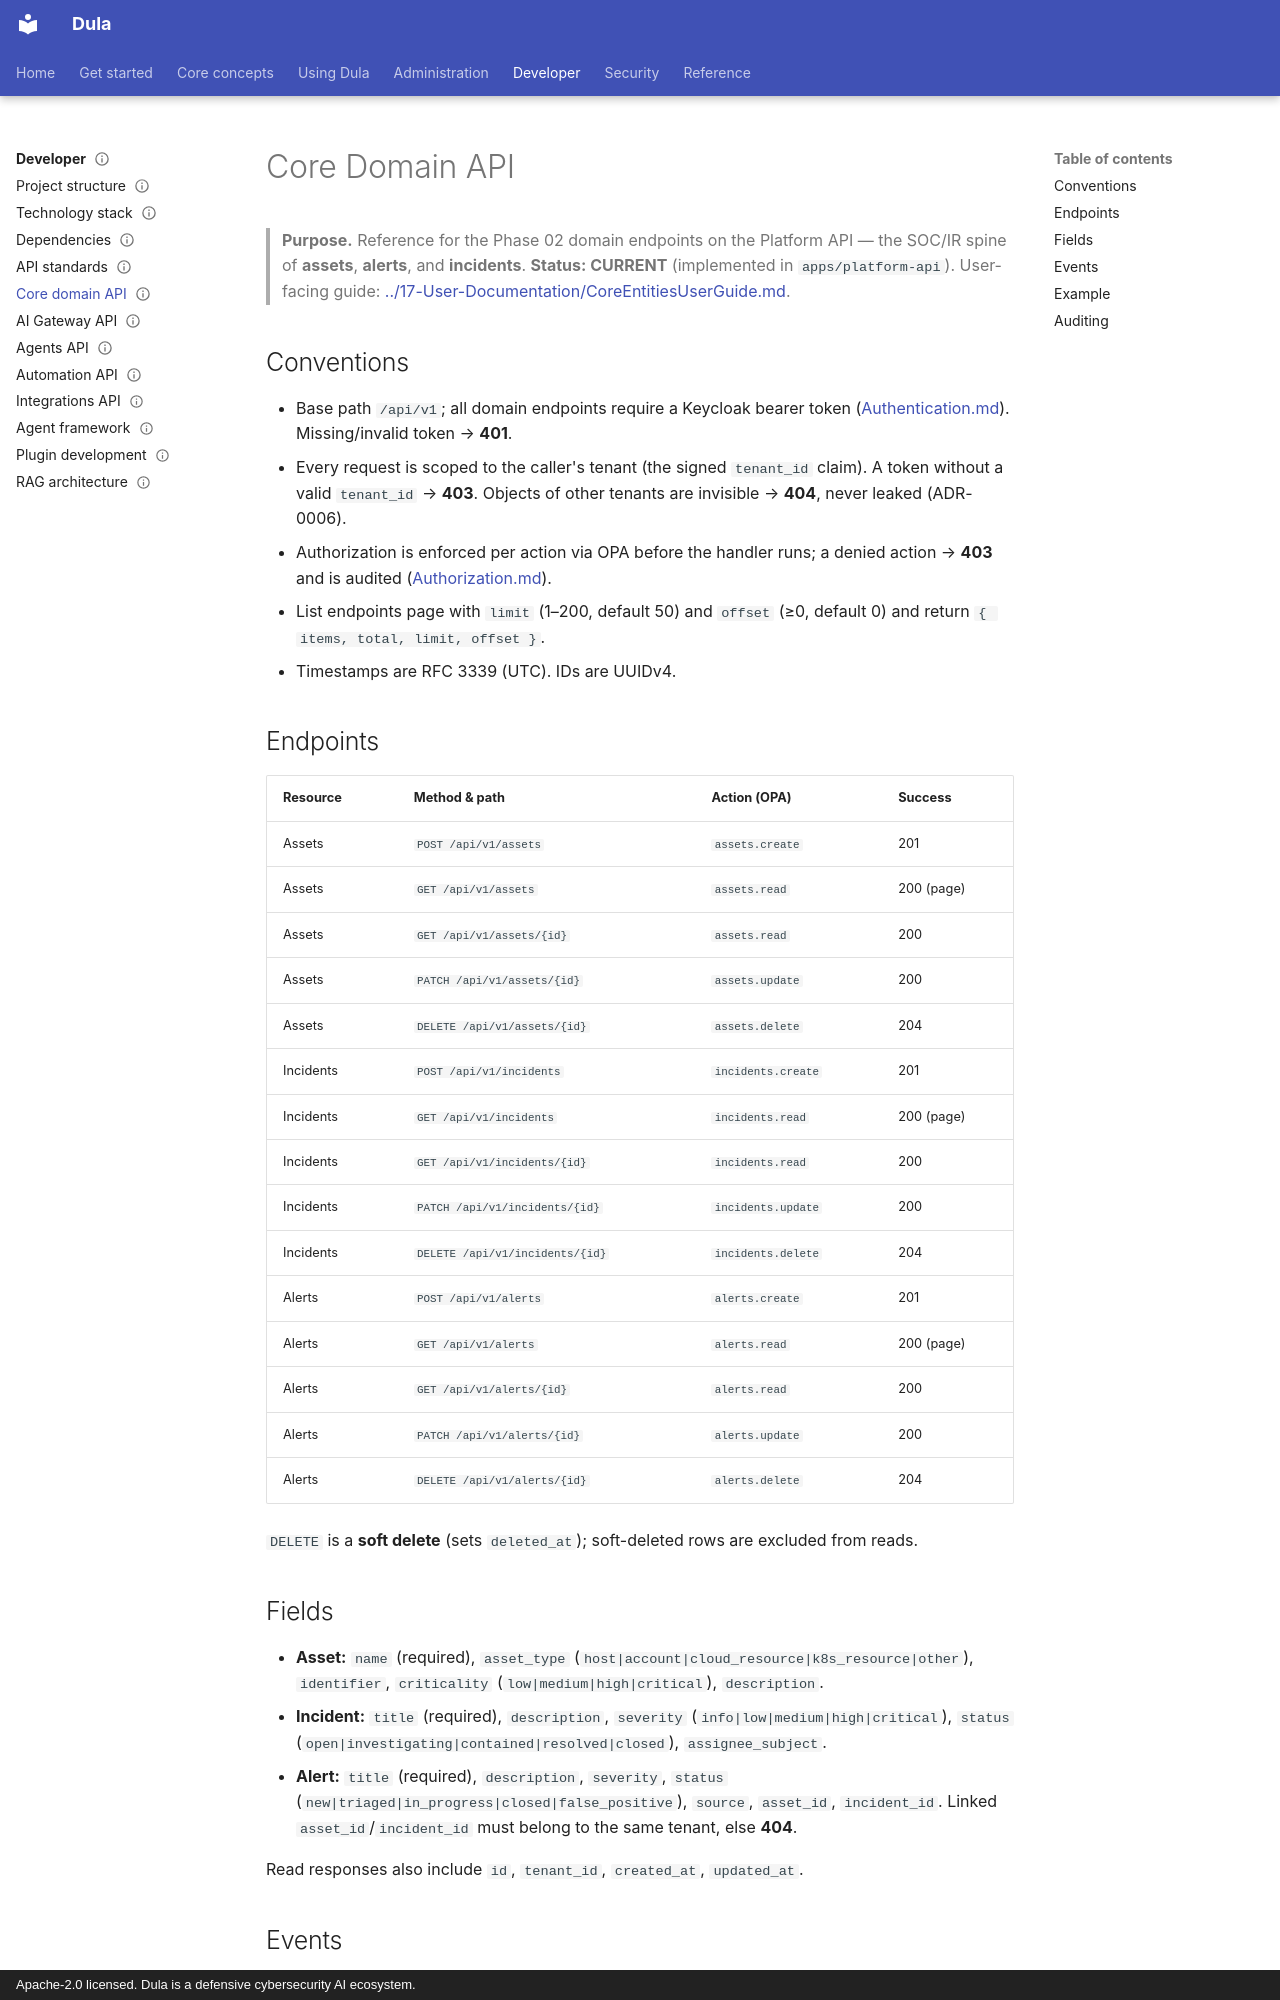

repository: AmanuelFeyissa/dula · page: 12-API/CoreDomainAPI/index.html · generator: mkdocs · copyright: Apache-2.0 licensed. Dula is a defensive cybersecurity AI ecosystem.

---
title: Core Domain API (Assets, Alerts, Incidents)
document_id: API-004
status: Draft
version: 0.1.0
last_updated: 2026-08-12
owner: Backend / API
audience: Developer, API consumer
phase: Phase 02 — Core Platform (M002)
related:
  - ./APIStandards.md
  - ./Authentication.md
  - ./Authorization.md
  - ../07-Database/DataModel.md
  - ../17-User-Documentation/CoreEntitiesUserGuide.md
---

# Core Domain API

> **Purpose.** Reference for the Phase 02 domain endpoints on the Platform API — the SOC/IR
> spine of **assets**, **alerts**, and **incidents**. **Status: CURRENT** (implemented in
> `apps/platform-api`). User-facing guide:
> [../17-User-Documentation/CoreEntitiesUserGuide.md](../17-User-Documentation/CoreEntitiesUserGuide.md).

## Conventions

- Base path `/api/v1`; all domain endpoints require a Keycloak bearer token
  ([Authentication.md](./Authentication.md)). Missing/invalid token → **401**.
- Every request is scoped to the caller's tenant (the signed `tenant_id` claim). A token
  without a valid `tenant_id` → **403**. Objects of other tenants are invisible → **404**,
  never leaked (ADR-0006).
- Authorization is enforced per action via OPA before the handler runs; a denied action →
  **403** and is audited ([Authorization.md](./Authorization.md)).
- List endpoints page with `limit` (1–200, default 50) and `offset` (≥0, default 0) and
  return `{ items, total, limit, offset }`.
- Timestamps are RFC 3339 (UTC). IDs are UUIDv4.

## Endpoints

| Resource | Method & path | Action (OPA) | Success |
|----------|---------------|--------------|---------|
| Assets | `POST /api/v1/assets` | `assets.create` | 201 |
| Assets | `GET /api/v1/assets` | `assets.read` | 200 (page) |
| Assets | `GET /api/v1/assets/{id}` | `assets.read` | 200 |
| Assets | `PATCH /api/v1/assets/{id}` | `assets.update` | 200 |
| Assets | `DELETE /api/v1/assets/{id}` | `assets.delete` | 204 |
| Incidents | `POST /api/v1/incidents` | `incidents.create` | 201 |
| Incidents | `GET /api/v1/incidents` | `incidents.read` | 200 (page) |
| Incidents | `GET /api/v1/incidents/{id}` | `incidents.read` | 200 |
| Incidents | `PATCH /api/v1/incidents/{id}` | `incidents.update` | 200 |
| Incidents | `DELETE /api/v1/incidents/{id}` | `incidents.delete` | 204 |
| Alerts | `POST /api/v1/alerts` | `alerts.create` | 201 |
| Alerts | `GET /api/v1/alerts` | `alerts.read` | 200 (page) |
| Alerts | `GET /api/v1/alerts/{id}` | `alerts.read` | 200 |
| Alerts | `PATCH /api/v1/alerts/{id}` | `alerts.update` | 200 |
| Alerts | `DELETE /api/v1/alerts/{id}` | `alerts.delete` | 204 |

`DELETE` is a **soft delete** (sets `deleted_at`); soft-deleted rows are excluded from reads.
